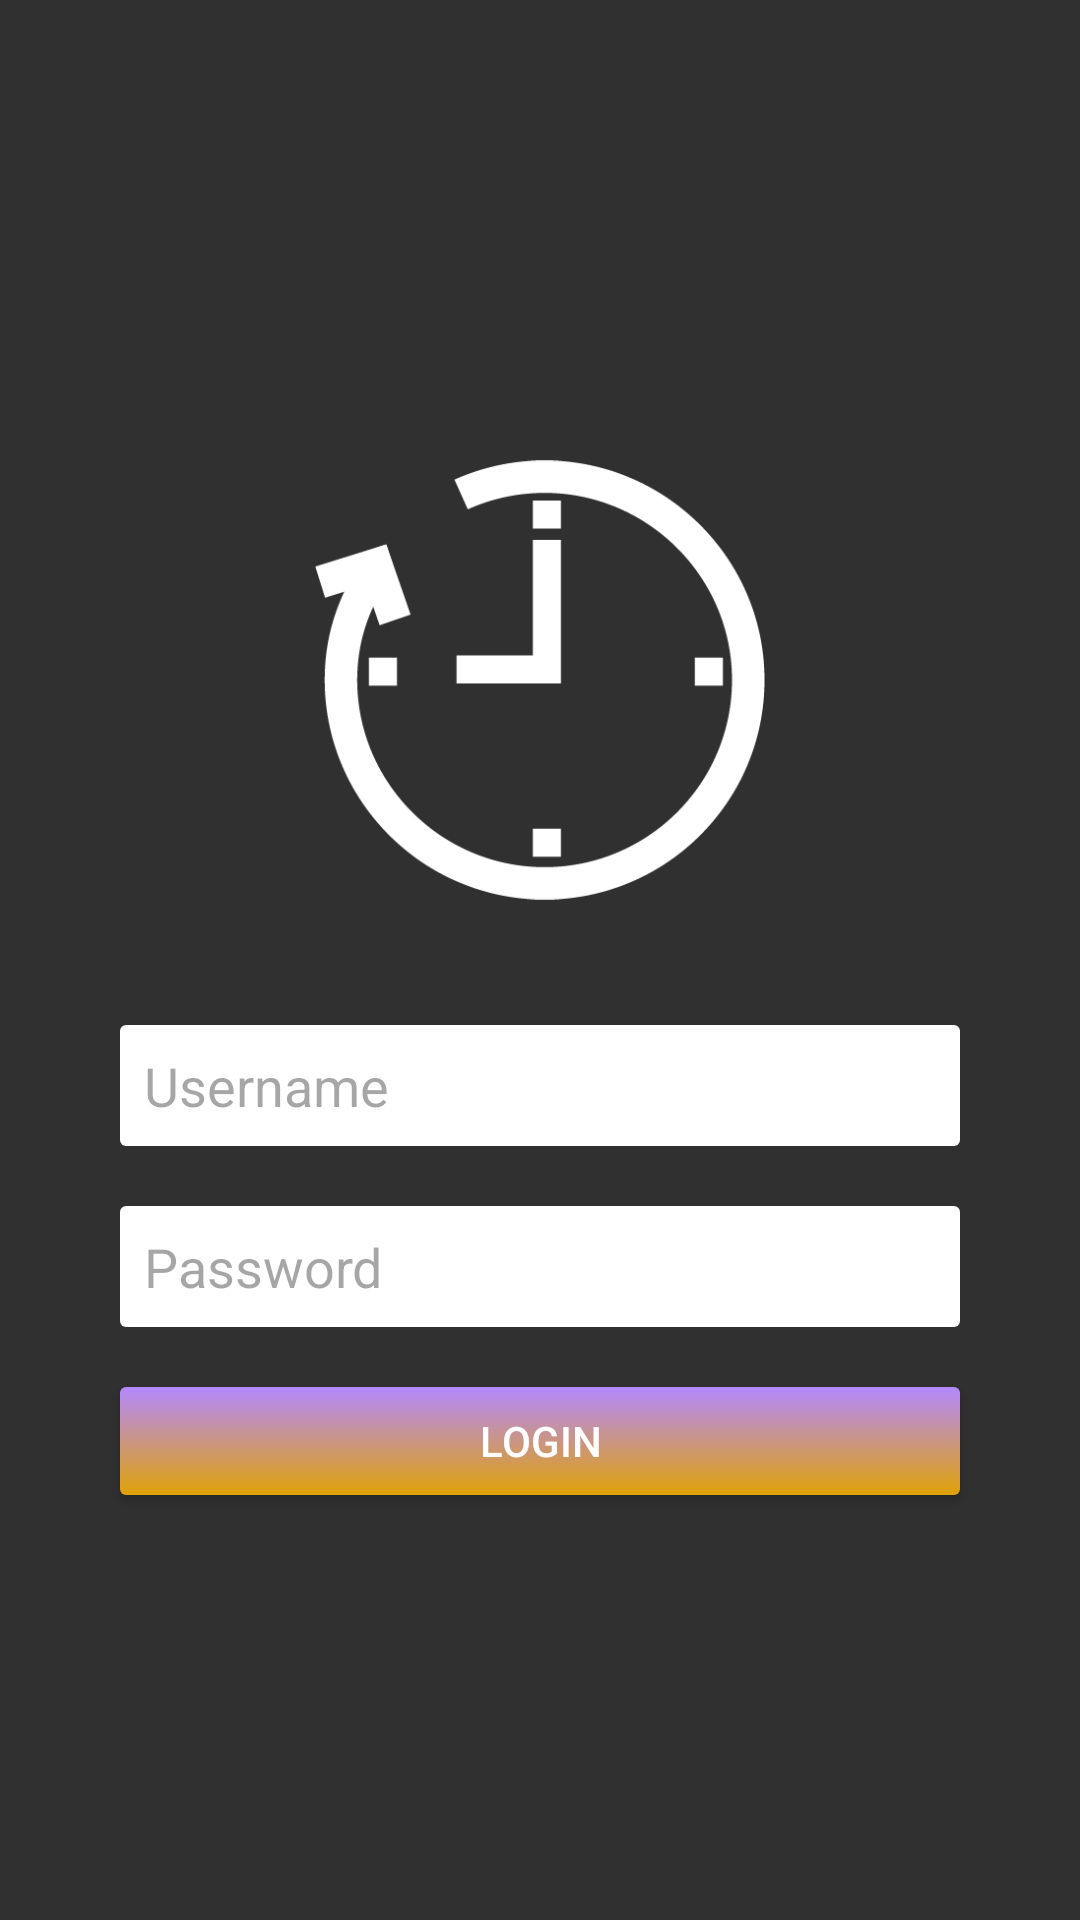

The Android layout XML behind this screen, and the referenced resources:
<!-- AndroidManifest.xml: application theme AppTheme -->
<!-- res/layout/fragment_login.xml -->
<RelativeLayout xmlns:android="http://schemas.android.com/apk/res/android"
                xmlns:tools="http://schemas.android.com/tools"
                android:layout_width="match_parent"
                android:layout_height="match_parent"
                tools:context=".LoginActivity"
    android:gravity="center">

    <ImageView
        android:id="@+id/logo_imageView"
        android:layout_width="150dp"
        android:layout_height="150dp"
        android:layout_marginBottom="30dp"
        android:layout_marginTop="20dp"
        android:layout_centerHorizontal="true"
        android:src="@mipmap/timesheet_me_logo"/>

    <EditText
        android:id="@+id/login_email_editText"
        android:layout_width="280dp"
        android:layout_height="wrap_content"
        android:layout_below="@id/logo_imageView"
        android:layout_margin="10dp"
        android:layout_centerHorizontal="true"
        android:background="@drawable/login_register_edittext_background"
        android:hint="@string/login_username_hint"
        android:textColorHint="@color/primaryHintText"
        android:padding="8dp"
        android:singleLine="true"
        android:textColor="@color/primaryText"/>

    <EditText
        android:id="@+id/login_password_editText"
        android:layout_width="280dp"
        android:layout_height="wrap_content"
        android:layout_below="@id/login_email_editText"
        android:layout_margin="10dp"
        android:layout_centerHorizontal="true"
        android:background="@drawable/login_register_edittext_background"
        android:hint="@string/login_password_hint"
        android:textColorHint="@color/primaryHintText"
        android:inputType="textPassword"
        android:padding="8dp"
        android:singleLine="true"
        android:textColor="@color/primaryText"/>

    <Button
        android:id="@+id/login_login_button"
        android:layout_width="280dp"
        android:layout_height="36dp"
        android:layout_below="@id/login_password_editText"
        android:layout_margin="10dp"
        android:layout_centerHorizontal="true"
        android:background="@drawable/login_register_button"
        android:text="@string/login_login_button_text"/>

</RelativeLayout>
<!-- resources referenced by this layout -->
<resources>
  <color name="primaryHintText">#66212121</color>
  <color name="primaryText">#212121</color>
  <!-- drawable login_register_button (drawable) -->
  <?xml version="1.0" encoding="utf-8"?>
  <shape
      xmlns:android="http://schemas.android.com/apk/res/android"
      android:shape="rectangle">
  
      <corners android:radius="2dp"/>
      <gradient android:startColor="@color/accentColor"
          android:endColor="#ffe0a207"
          android:angle="270"/>
  
  </shape>
  <!-- drawable login_register_edittext_background (drawable) -->
  <?xml version="1.0" encoding="utf-8"?>
  <shape
      xmlns:android="http://schemas.android.com/apk/res/android"
      android:shape="rectangle">
  
      <corners android:radius="2dp"/>
      <solid android:color="#FFFFFF"/>
  
  </shape>
  <!-- mipmap timesheet_me_logo: png bitmap (mipmap-xxxhdpi, 8977 bytes) -->
  <string name="login_login_button_text">Login</string>
  <string name="login_password_hint">Password</string>
  <string name="login_username_hint">Username</string>
  <style name="AppTheme" parent="AppTheme.Base">
          
      </style>
  <color name="accentColor">#b388ff</color>
  <style name="AppTheme.Base" parent="Theme.AppCompat.NoActionBar">
          <item name="colorPrimary">@color/primaryColor</item>
          <item name="colorPrimaryDark">@color/primaryColorDark</item>
          <item name="colorAccent">@color/accentColor</item>
      </style>
  <color name="primaryColor">#2196f3</color>
  <color name="primaryColorDark">#1976d2</color>
</resources>
